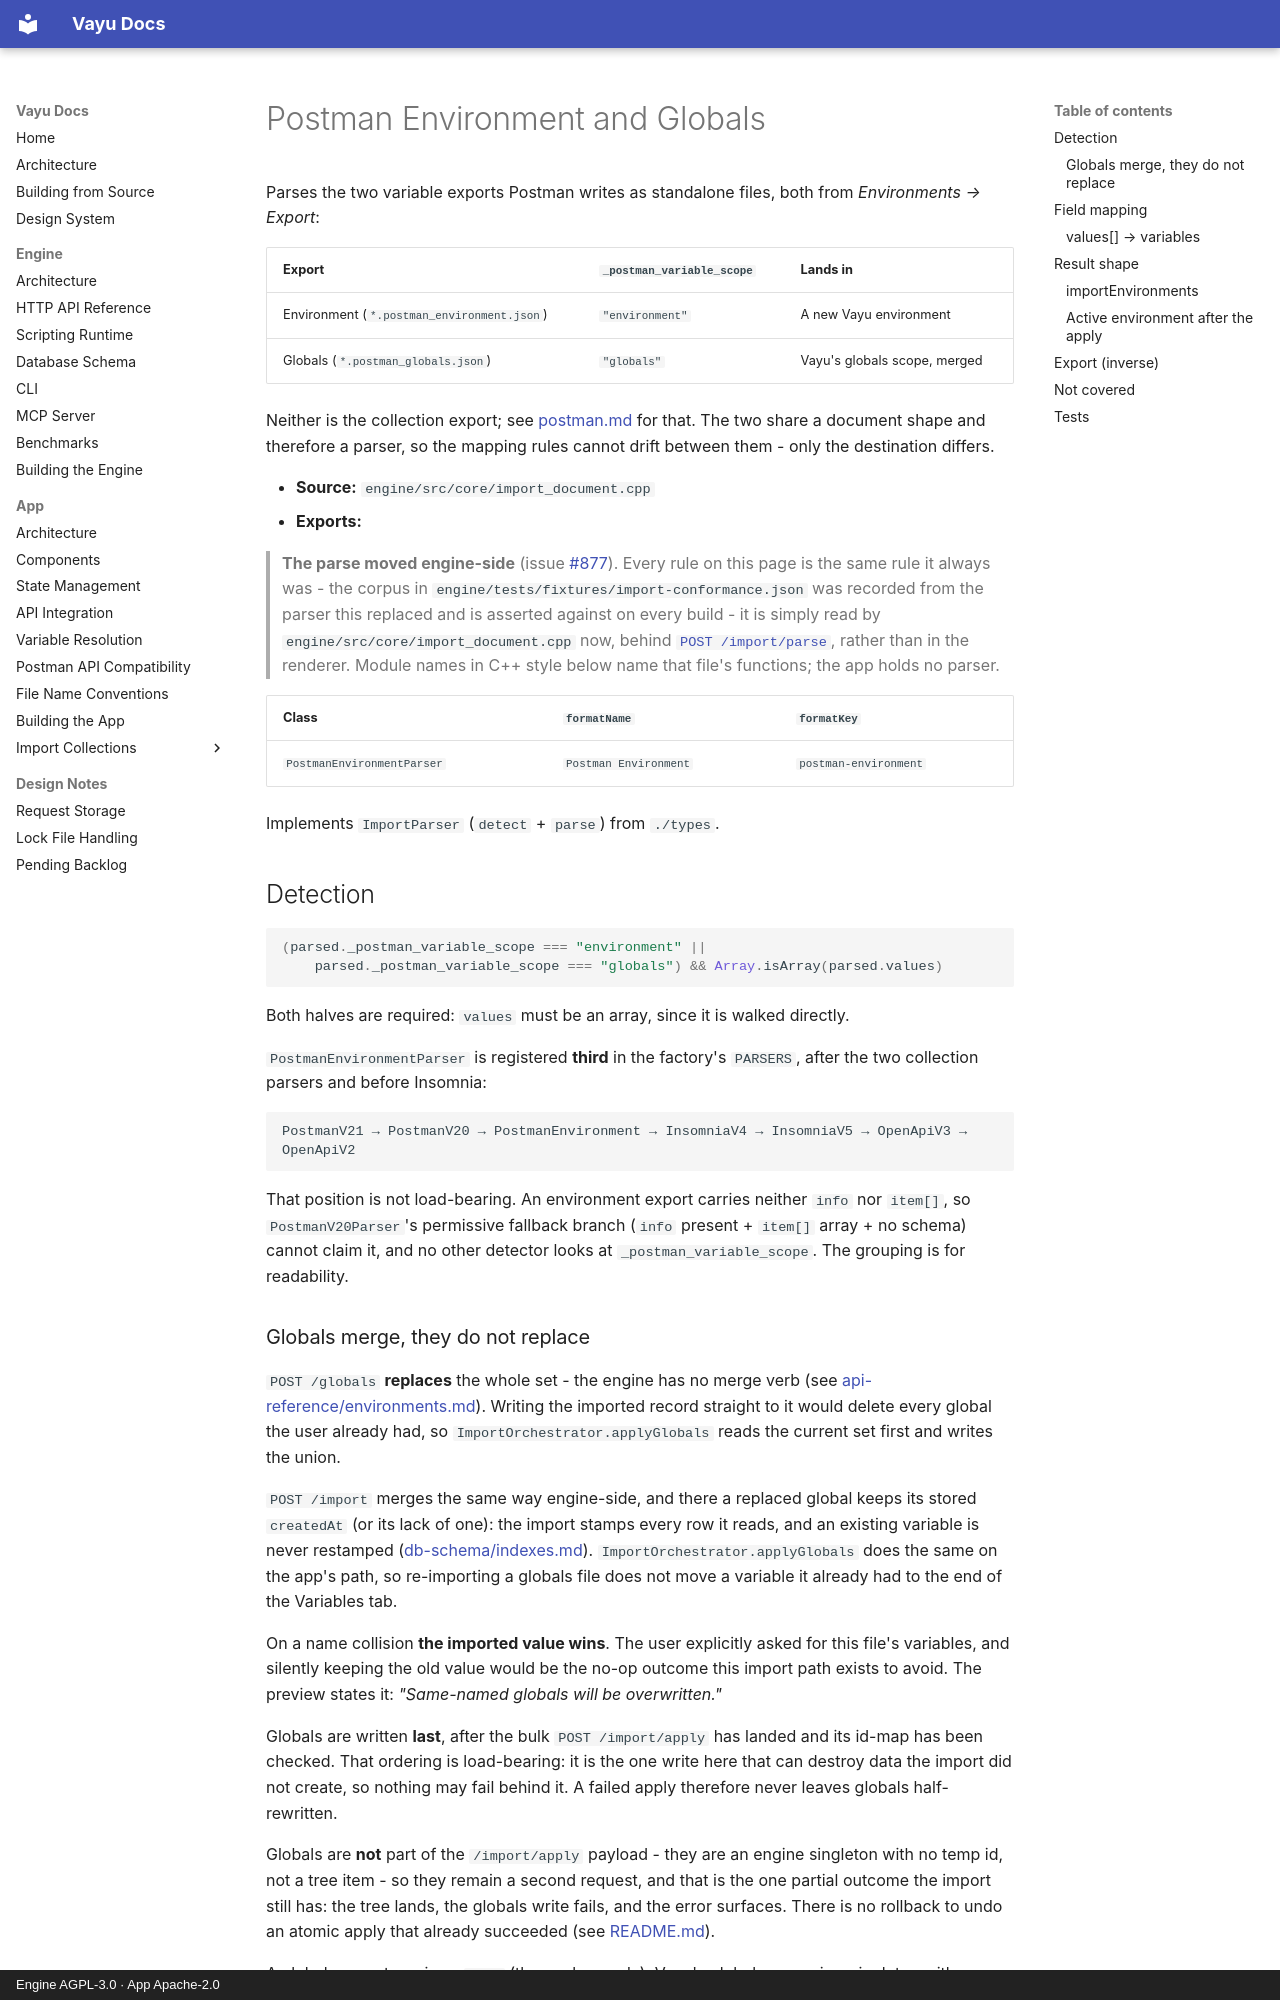

repository: athrvk/vayu · page: app/import-collections/postman-environment/index.html · generator: mkdocs · copyright: Engine AGPL-3.0 · App Apache-2.0

---
description: >-
  Importing Postman environment and globals exports into Vayu - keys, values, enabled state, secret flags, and how globals merge.
---

# Postman Environment and Globals

Parses the two variable exports Postman writes as standalone files, both from _Environments → Export_:

| Export | `_postman_variable_scope` | Lands in |
|---|---|---|
| Environment (`*.postman_environment.json`) | `"environment"` | A new Vayu environment |
| Globals (`*.postman_globals.json`) | `"globals"` | Vayu's globals scope, merged |

Neither is the collection export; see [postman.md](./postman.md) for that. The two share a document shape and therefore a parser, so the mapping rules cannot drift between them - only the destination differs.

- **Source:** `engine/src/core/import_document.cpp`
- **Exports:**

> **The parse moved engine-side** (issue
> [#877](https://github.com/athrvk/vayu/issues/877)). Every rule on this page is
> the same rule it always was - the corpus in
> `engine/tests/fixtures/import-conformance.json` was recorded from the parser
> this replaced and is asserted against on every build - it is simply read by
> `engine/src/core/import_document.cpp` now, behind
> [`POST /import/parse`](../../engine/api-reference/import.md#post-importparse), rather
> than in the renderer. Module names in C++ style below name that file's
> functions; the app holds no parser.

  | Class | `formatName` | `formatKey` |
  |-------|--------------|-------------|
  | `PostmanEnvironmentParser` | `Postman Environment` | `postman-environment` |

Implements `ImportParser` (`detect` + `parse`) from `./types`.

## Detection

```ts
(parsed._postman_variable_scope === "environment" ||
	parsed._postman_variable_scope === "globals") && Array.isArray(parsed.values)
```

Both halves are required: `values` must be an array, since it is walked directly.

`PostmanEnvironmentParser` is registered **third** in the factory's `PARSERS`, after the two collection parsers and before Insomnia:

```
PostmanV21 → PostmanV20 → PostmanEnvironment → InsomniaV4 → InsomniaV5 → OpenApiV3 → OpenApiV2
```

That position is not load-bearing. An environment export carries neither `info` nor `item[]`, so `PostmanV20Parser`'s permissive fallback branch (`info` present + `item[]` array + no schema) cannot claim it, and no other detector looks at `_postman_variable_scope`. The grouping is for readability.
